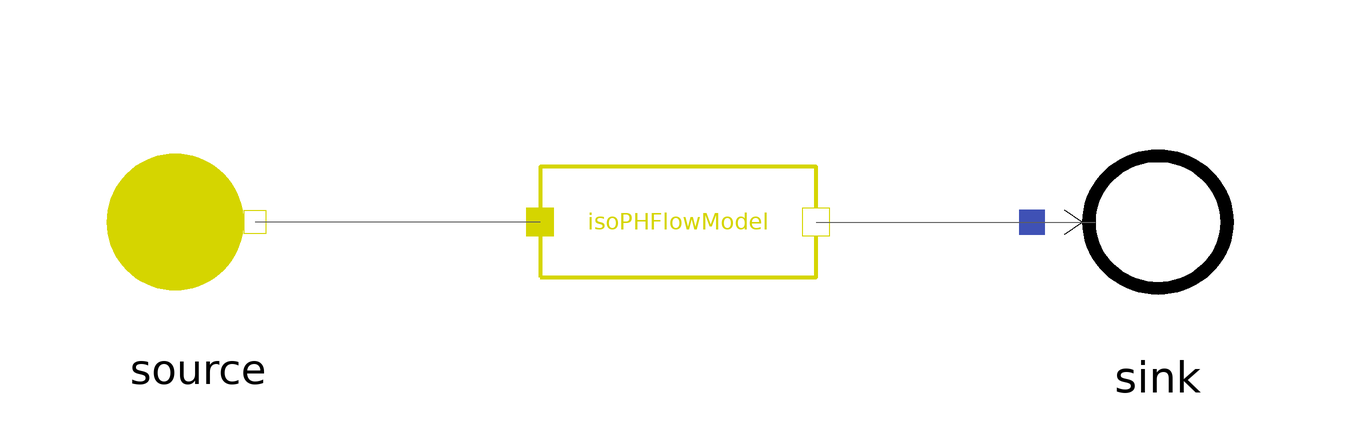

The Modelica model whose source follows is shown above as a component diagram (icons at their Placement, wires along their Line points).

model IsoPHFlowModel
    extends MetroscopeModelingLibrary.Utilities.Icons.Tests.FuelTestIcon;

    import MetroscopeModelingLibrary.Utilities.Units;

    // Boundary conditions
    input Units.Pressure source_P(start=10e5) "Pa";
    input Units.SpecificEnthalpy source_h(start=1e6) "J/kg";
    input Units.NegativeMassFlowRate source_Q(start=-100) "kg/s";

    MetroscopeModelingLibrary.Fuel.BaseClasses.IsoPHFlowModel  isoPHFlowModel
                                                                         annotation (Placement(transformation(extent={{-23,-23},{23,23}})));
    .MetroscopeModelingLibrary.Fuel.BoundaryConditions.Source source annotation (Placement(transformation(extent={{-99,-19},{-61,19}})));
    .MetroscopeModelingLibrary.Fuel.BoundaryConditions.Sink sink annotation (Placement(transformation(extent={{59,-20},{101,20}})));
  equation

    // Boundary Conditions
    source.h_out = source_h;
    source.P_out = source_P;
    source.Q_out = source_Q;
    source.Xi_out = {0.92,0.048,0.005,0.002,0.015,0.01};

    connect(isoPHFlowModel.C_out, sink.C_in) annotation (Line(points={{23,0},{69.5,0}}, color={95,95,95}));
    connect(isoPHFlowModel.C_in, source.C_out) annotation (Line(points={{-23,0},{-70.5,0}}, color={95,95,95}));
  end IsoPHFlowModel;